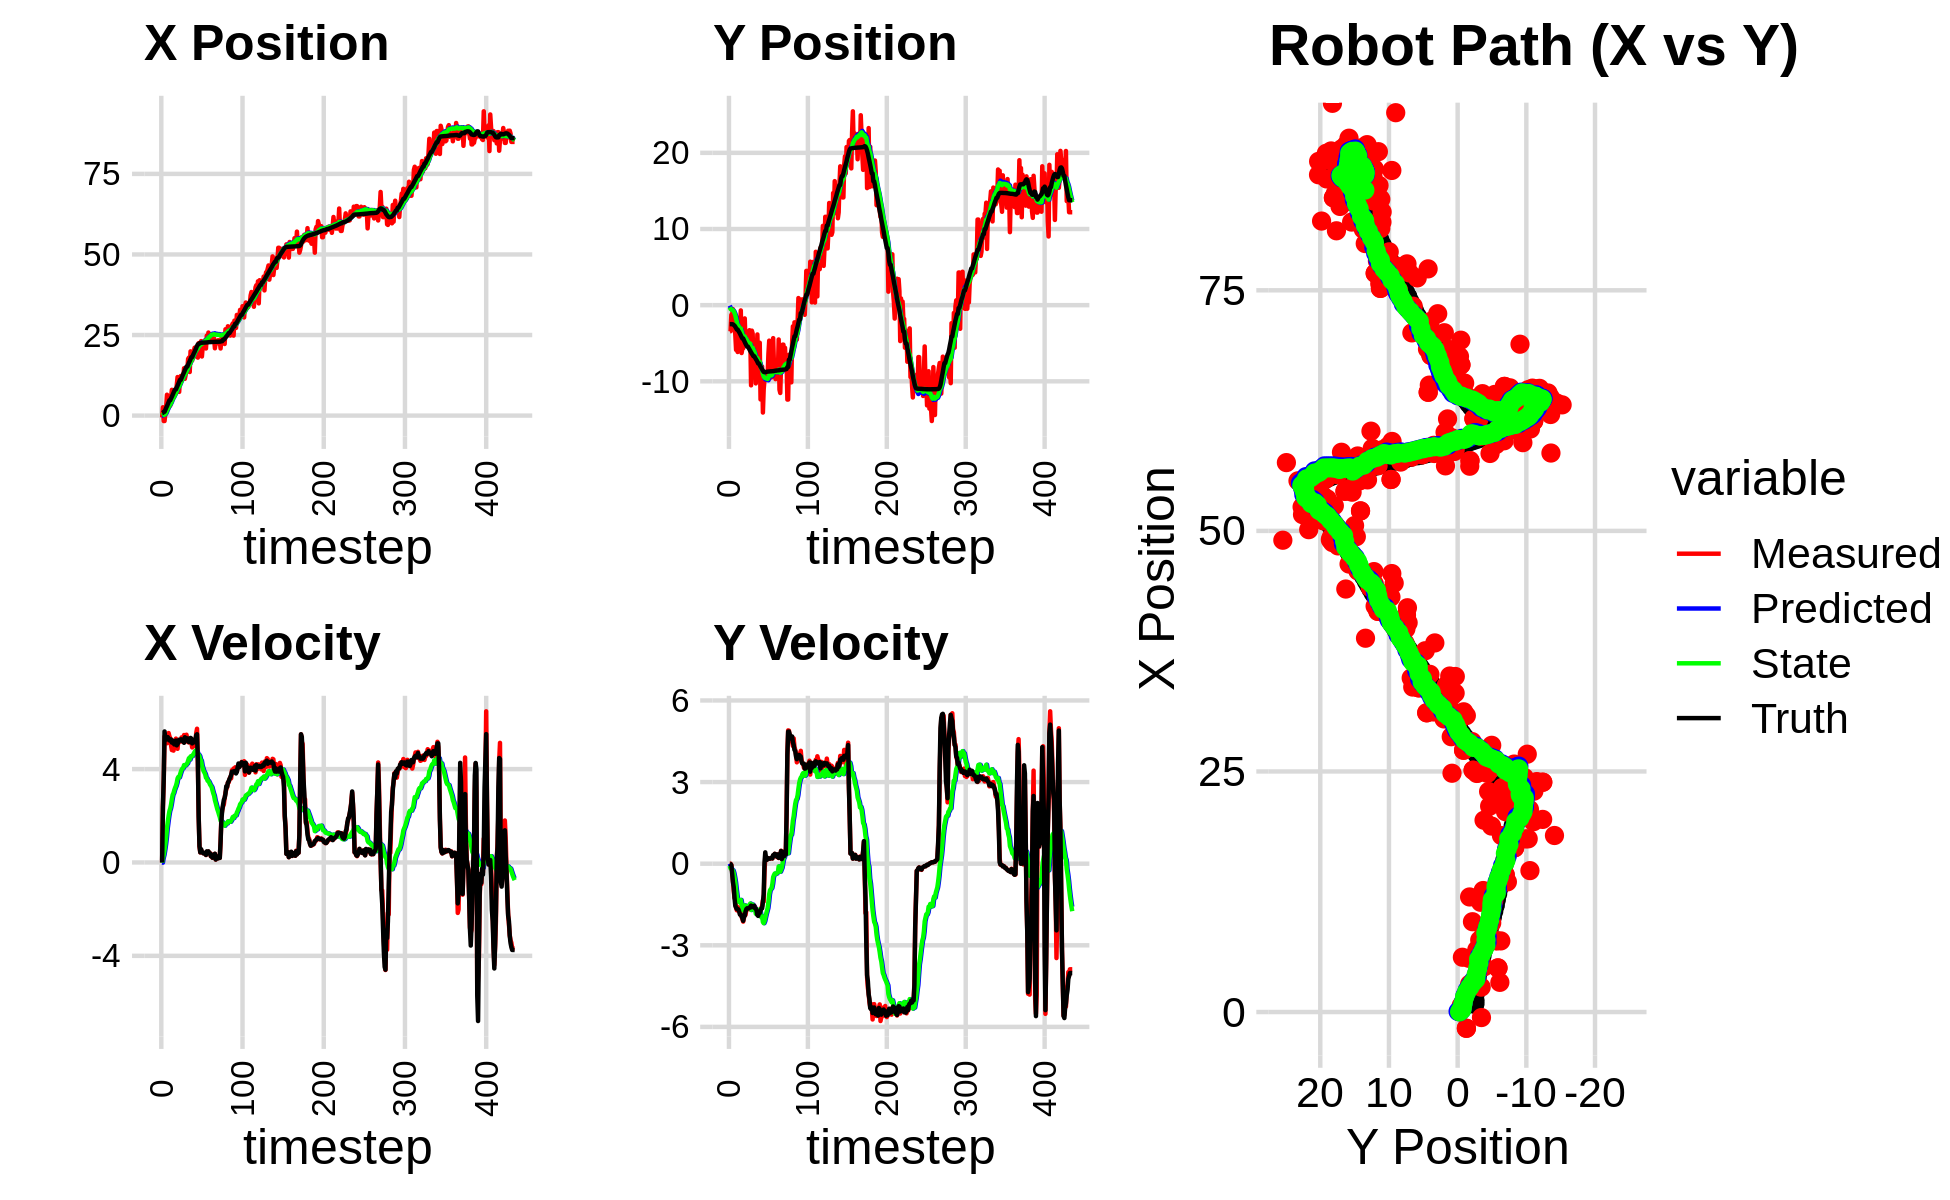

Values plotted in this chart, from the file beside it:
8.896160421128821438e-01, -9.411138296851871976e-01, 0.000000000000000000e+00, 0.000000000000000000e+00, 0.000000000000000000e+00, 0.000000000000000000e+00, 0.000000000000000000e+00, 0.000000000000000000e+00, 6.282840147672698328e-02, -6.347699005399091987e-02, 0.000000000000000000e+00, 0.000000000000000000e+00, 8.064548969472034035e-01, -2.491311310603687268e+00, 0.000000000000000000e+00, 0.000000000000000000e+00, 0.000000000000000000e+00, -4.787279758602380753e-04
-5.724929566331486974e-01, -3.466307938182581427e+00, 0.000000000000000000e+00, -0.000000000000000000e+00, 6.282840147672698328e-02, -6.347699005399091987e-02, 0.000000000000000000e+00, 0.000000000000000000e+00, 2.114248142396731728e-02, -2.849697593198721735e-01, -7.542784465006375713e-03, -7.881592128764319805e-02, 8.064548969472034035e-01, -2.491311310603687268e+00, 0.000000000000000000e+00, 0.000000000000000000e+00, 0.000000000000000000e+00, 3.873234163620509207e-05
2.587597728257806207e+00, -3.426589588607031445e+00, 2.378000010231198225e+00, 2.261089845368088067e-04, 2.038820297746667815e-02, -2.928513514486364988e-01, -7.542784465006375713e-03, -7.881592128764319805e-02, 2.354860668202174712e-01, -4.965780918735083205e-01, 1.894331153608360407e-01, -1.727287738212567869e-01, 8.676197529173119705e-01, -2.491360645315380928e+00, 2.399999999999999911e+00, -1.099999999999999936e-02, 2.400000095367431641e+00, -9.508367656962946057e-05
-1.687186479328161903e+00, -1.274050411987814435e+00, 3.510781708060188411e+00, -3.914361293626355404e-02, 2.544293783563010836e-01, -5.138509692556340047e-01, 1.894331153608360407e-01, -1.727287738212567869e-01, 2.193246494359144816e-01, -5.592134750770137996e-01, 3.286243061614968486e-01, -1.884730028271668079e-01, 1.199334382934408527e+00, -2.495373544351807915e+00, 3.600000000000000089e+00, -5.700000000000000205e-02, 3.599999904632568359e+00, 1.114908140152692795e-02
-1.687186479328161903e+00, -1.274050411987814435e+00, 5.398837697149654780e+00, -2.781887931568641226e-01, 2.521870800520641387e-01, -5.780607753597304388e-01, 3.286243061614968486e-01, -1.884730028271668079e-01, 2.859607992796479037e-01, -6.304931654467262891e-01, 5.432441517025846656e-01, -2.255582752779967670e-01, 1.199334382934408527e+00, -2.495373544351807915e+00, 5.613000000000000433e+00, -3.469999999999999751e-01, 5.624000072479248047e+00, 5.148200318217277527e-02
6.713820695308705400e-01, -5.249830043687334635e-01, 5.179202055510579328e+00, -6.013854131878808573e-01, 3.402852144499063924e-01, -6.530489929745260103e-01, 5.432441517025846656e-01, -2.255582752779967670e-01, 5.262845558957066627e-01, -6.625694543187399255e-01, 7.913594294597305900e-01, -2.501872497672630313e-01, 1.795228242628926552e+00, -2.524926498904814576e+00, 5.288999999999999702e+00, -6.710000000000000409e-01, 5.330999851226806641e+00, 1.155977845191955566e-01
2.894332140719065638e+00, -1.743332715219090723e+00, 5.159953096262507088e+00, -9.681859554708289739e-01, 6.054204988416796995e-01, -6.875881792954662286e-01, 7.913594294597305900e-01, -2.501872497672630313e-01, 9.285641607298524836e-01, -7.995274397418672407e-01, 1.085149955064245386e+00, -3.508835042778601920e-01, 2.418435335367684402e+00, -2.593545825246208025e+00, 5.261999999999999567e+00, -8.549999999999999822e-01, 5.330999851226806641e+00, 1.854780167341232300e-01
6.473943233967717426e+00, -2.797403589365707877e+00, 5.108124957796918331e+00, -1.263211897799203065e+00, 1.037079156236277111e+00, -8.346157901696532599e-01, 1.085149955064245386e+00, -3.508835042778601920e-01, 1.579912660835600002e+00, -1.023868786069025649e+00, 1.473319087498470292e+00, -5.035761396911161425e-01, 2.922307252772143649e+00, -2.681856185913773505e+00, 5.288000000000000256e+00, -1.249000000000000110e+00, 5.433000087738037109e+00, 2.424308210611343384e-01
4.703850507714427032e+00, -3.855226919267867647e+00, 5.192580738609140489e+00, -1.284097359302465380e+00, 1.727244569585447032e+00, -1.074226400038137186e+00, 1.473319087498470292e+00, -5.035761396911161425e-01, 2.092059407661247761e+00, -1.318875878407282043e+00, 1.749813768451135010e+00, -6.824580601337013608e-01, 3.534608126166414621e+00, -2.829411432702464868e+00, 5.368999999999999773e+00, -1.546999999999999931e+00, 5.587999820709228516e+00, 2.424308210611343384e-01
4.585465073469907615e+00, -5.872165188703272420e+00, 5.543491190715714723e+00, -1.629413393774812535e+00, 2.267040784506361373e+00, -1.387121684420652201e+00, 1.749813768451135010e+00, -6.824580601337013608e-01, 2.592433553913294997e+00, -1.768837935975998032e+00, 1.997418979506128789e+00, -9.481415376175543752e-01, 4.148926973723622957e+00, -3.007685885924197500e+00, 5.306000000000000050e+00, -1.610999999999999988e+00, 5.545000076293945312e+00, 2.858812212944030762e-01
4.585465073469907615e+00, -5.872165188703272420e+00, 5.402228694988164825e+00, -1.715270134749683040e+00, 2.792175451863907920e+00, -1.863652089737753537e+00, 1.997418979506128789e+00, -9.481415376175543752e-01, 3.065835945585059452e+00, -2.202804414670351374e+00, 2.202096655456504681e+00, -1.178474722692477217e+00, 4.752446412788412289e+00, -3.197734520676944747e+00, 5.230000000000000426e+00, -1.669000000000000039e+00, 5.489999771118164062e+00, 3.074440360069274902e-01
3.085032105456096296e+00, -6.147798703019112132e+00, 5.322525536707313876e+00, -1.688721157139970508e+00, 3.286045611130710142e+00, -2.320651886939598896e+00, 2.202096655456504681e+00, -1.178474722692477217e+00, 3.400247445604419383e+00, -2.634789111317904720e+00, 2.311810201829592515e+00, -1.383683398500450190e+00, 4.752446412788412289e+00, -3.197734520676944747e+00, 5.224999999999999645e+00, -1.661999999999999922e+00, 5.482999801635742188e+00, 3.072319924831390381e-01
5.580038875753488448e+00, -1.657877311937911546e+00, 5.011413297146279255e+00, -1.604487970785287265e+00, 3.631428465787378546e+00, -2.773157451167949539e+00, 2.311810201829592515e+00, -1.383683398500450190e+00, 3.889711195070393757e+00, -2.699565887265556796e+00, 2.484869635564883161e+00, -1.344437133323897582e+00, 5.352677583433330888e+00, -3.388596282060168718e+00, 5.272000000000000242e+00, -1.687999999999999945e+00, 5.534999847412109375e+00, 3.098542094230651855e-01
7.996342420422948294e+00, -3.756074697657242112e+00, 4.815060028190655039e+00, -1.653323543831278553e+00, 4.138198158626882339e+00, -2.834009600597946488e+00, 2.484869635564883161e+00, -1.344437133323897582e+00, 4.526161401476489488e+00, -2.919267203389378729e+00, 2.714328390272338076e+00, -1.402819339772732432e+00, 5.857274293830218248e+00, -3.550635859873485067e+00, 5.134000000000000341e+00, -1.764999999999999902e+00, 5.428999900817871094e+00, 3.307518064975738525e-01
7.483865857542594036e+00, -3.216109857443900211e+00, 5.188464633603302900e+00, -1.863599708099973329e+00, 4.797594240503723739e+00, -3.059549137366651905e+00, 2.714328390272338076e+00, -1.402819339772732432e+00, 5.102602205123111467e+00, -3.093896725636993139e+00, 2.898982876734041092e+00, -1.433514580998975996e+00, 6.451226473278022233e+00, -3.753420279242011492e+00, 5.216999999999999638e+00, -1.872999999999999998e+00, 5.543000221252441406e+00, 3.448306620121002197e-01
5.693992138139496895e+00, -6.914995173700475561e-01, 4.791306695171978269e+00, -1.720947985404085001e+00, 5.392500492796515665e+00, -3.237248183736890716e+00, 2.898982876734041092e+00, -1.433514580998975996e+00, 5.491648471768451500e+00, -3.056683349107171210e+00, 2.970510247418620686e+00, -1.332799820842862193e+00, 7.047623872661952227e+00, -3.966922329249946699e+00, 5.125000000000000000e+00, -1.874000000000000110e+00, 5.456999778747558594e+00, 3.448306620121002197e-01
7.392012611347717588e+00, -6.283127829967044775e+00, 5.221658280960673970e+00, -1.947463295328420774e+00, 5.788699496510313125e+00, -3.189963331191457474e+00, 2.970510247418620686e+00, -1.332799820842862193e+00, 6.000816684867332107e+00, -3.455959408041092473e+00, 3.099437400516813046e+00, -1.501949470667095277e+00, 7.632563829905573805e+00, -4.184375570113416209e+00, 5.057000000000000384e+00, -1.933999999999999941e+00, 5.414999961853027344e+00, 3.569799065589904785e-01
7.404416084017332977e+00, -5.672437594656193127e+00, 5.193291986667452065e+00, -2.038371727298835534e+00, 6.310760424919013900e+00, -3.606154355107801912e+00, 3.099437400516813046e+00, -1.501949470667095277e+00, 6.476733066718656673e+00, -3.789831336213732360e+00, 3.201753022951787653e+00, -1.620150853920354184e+00, 8.119315386045407479e+00, -4.373942062713647161e+00, 5.091000000000000192e+00, -2.000000000000000000e+00, 5.469999790191650391e+00, 3.740249574184417725e-01
7.404416084017332977e+00, -5.672437594656193127e+00, 5.305307673851519468e+00, -2.130211156905971848e+00, 6.796908369013835660e+00, -3.951846421605767823e+00, 3.201753022951787653e+00, -1.620150853920354184e+00, 6.925051697041396004e+00, -4.107724242977811357e+00, 3.284078572847082711e+00, -1.720868171945993952e+00, 8.119315386045407479e+00, -4.373942062713647161e+00, 5.224999999999999645e+00, -2.099000000000000199e+00, 5.631000041961669922e+00, 3.818199336528778076e-01
9.385171413769720417e+00, -2.158626601252881194e+00, 5.118504098401570168e+00, -1.996234288246621746e+00, 7.253459554326104453e+00, -4.279811060172410642e+00, 3.284078572847082711e+00, -1.720868171945993952e+00, 7.486870248091881841e+00, -4.130187116214872667e+00, 3.411838337158304313e+00, -1.639763512096685805e+00, 8.714379548809766618e+00, -4.612273738037571569e+00, 5.017000000000000348e+00, -1.953999999999999959e+00, 5.385000228881835938e+00, 3.718590736389160156e-01
1.195847749701712459e+01, -1.741762921572717282e+00, 4.869365470864166490e+00, -1.755066134177837300e+00, 7.828054081807712450e+00, -4.294163467424541025e+00, 3.411838337158304313e+00, -1.639763512096685805e+00, 8.199007138695742825e+00, -4.103921845200825480e+00, 3.598289472382902421e+00, -1.532491815905580035e+00, 9.293944597211703851e+00, -4.840311334000475973e+00, 5.070000000000000284e+00, -1.915999999999999925e+00, 5.420000076293945312e+00, 3.459363281726837158e-01
9.263751864395880276e+00, -4.960154176544460114e+00, 5.224971932832936261e+00, -1.883237425125408260e+00, 8.558836085934032667e+00, -4.257171026791383817e+00, 3.598289472382902421e+00, -1.532491815905580035e+00, 8.673501796156321220e+00, -4.327328056529954559e+00, 3.665776772450388687e+00, -1.579423981434880719e+00, 9.877986192842906021e+00, -5.055835053851318150e+00, 5.147999999999999687e+00, -1.760000000000000009e+00, 5.440000057220458984e+00, 3.459363281726837158e-01
7.354535103144153929e+00, -3.812068746548999520e+00, 5.201747008945686979e+00, -1.691959148331098284e+00, 9.040079473401359422e+00, -4.485270454673442764e+00, 3.665776772450388687e+00, -1.579423981434880719e+00, 8.968294858324329155e+00, -4.438875630699390840e+00, 3.646429175110641463e+00, -1.555043226049732219e+00, 1.047332501433631435e+01, -5.254643246858287320e+00, 5.259000000000000341e+00, -1.669999999999999929e+00, 5.518000125885009766e+00, 3.144738078117370605e-01
1.156772121785455454e+01, -5.254400954869229423e+00, 5.203541782386064796e+00, -1.643775989669323145e+00, 9.332937775835393523e+00, -4.594379953304364328e+00, 3.646429175110641463e+00, -1.555043226049732219e+00, 9.560000339778046197e+00, -4.649037582104470268e+00, 3.762288694655028909e+00, -1.587857172888931245e+00, 1.107577824627662011e+01, -5.445389315916292716e+00, 5.235000000000000320e+00, -1.639000000000000012e+00, 5.486000061035156250e+00, 3.059753775596618652e-01
1.229642844245021216e+01, -4.854193256168196413e+00, 5.179704382760020209e+00, -1.612851380843857818e+00, 9.936229209243549576e+00, -4.807823299393363392e+00, 3.762288694655028909e+00, -1.587857172888931245e+00, 1.016687392438670656e+01, -4.812521391912419233e+00, 3.877373444398883429e+00, -1.590995023606784464e+00, 1.107577824627662011e+01, -5.445389315916292716e+00, 5.275000000000000355e+00, -1.641999999999999904e+00, 5.524000167846679688e+00, 3.018633127212524414e-01
1.229642844245021216e+01, -4.854193256168196413e+00, 5.358959660028626892e+00, -1.672885413319641801e+00, 1.055461126882659428e+01, -4.971620894273097946e+00, 3.877373444398883429e+00, -1.590995023606784464e+00, 1.073977750087168026e+01, -4.966367562710473749e+00, 3.971688217948338817e+00, -1.589539953135342465e+00, 1.168011593842062545e+01, -5.634098575036261103e+00, 5.272999999999999687e+00, -1.645000000000000018e+00, 5.524000167846679688e+00, 3.025806248188018799e-01
1.191040897397406439e+01, -3.287594602071596928e+00, 5.294812472786482260e+00, -1.640064733731356972e+00, 1.113694632266651396e+01, -5.125321558024007906e+00, 3.971688217948338817e+00, -1.589539953135342465e+00, 1.124238917760213141e+01, -4.986894178726648086e+00, 4.028752984612821386e+00, -1.512105660595018941e+00, 1.228597569506042397e+01, -5.823054358901797123e+00, 5.193999999999999950e+00, -1.608000000000000096e+00, 5.436999797821044922e+00, 3.003769814968109131e-01
1.158555364647368613e+01, -4.001095816970141605e+00, 5.165145818940658273e+00, -1.582046817669432226e+00, 1.164526447606341364e+01, -5.138104744786150313e+00, 4.028752984612821386e+00, -1.512105660595018941e+00, 1.168061709174676643e+01, -5.054234159569741536e+00, 4.053180457916381485e+00, -1.465988197884669386e+00, 1.288303112966885777e+01, -6.008257672777513214e+00, 5.241999999999999993e+00, -1.612000000000000099e+00, 5.484000205993652344e+00, 2.972199320793151855e-01
1.469606053824276515e+01, -1.052586989152682406e+01, 5.459454603769836822e+00, -1.634917454032112749e+00, 1.208593513753840476e+01, -5.200832979358208874e+00, 4.053180457916381485e+00, -1.465988197884669386e+00, 1.233184467458166544e+01, -5.616079329482936089e+00, 4.171031048000046759e+00, -1.703535815244517693e+00, 1.348038601919917312e+01, -6.190877959609649039e+00, 5.126999999999999780e+00, -1.540999999999999925e+00, 5.354000091552734375e+00, 2.909662127494812012e-01
1.140459442168326198e+01, -3.346106336203211296e+00, 5.326297230116222359e+00, -1.595041435250118766e+00, 1.274894777938166968e+01, -5.786432911007388213e+00, 4.171031048000046759e+00, -1.703535815244517693e+00, 1.268751181222706848e+01, -5.594778149700054826e+00, 4.153355254895577886e+00, -1.593454001585910440e+00, 1.408276486413759265e+01, -6.371212290063074768e+00, 5.363999999999999879e+00, -1.598999999999999977e+00, 5.597000122070312500e+00, 2.909662127494812012e-01
1.262801063060542539e+01, -3.715028808897644197e+00, 5.191158253928704447e+00, -1.551322784000605859e+00, 1.310284733771662680e+01, -5.754123549858645603e+00, 4.153355254895577886e+00, -1.593454001585910440e+00, 1.310266183092016057e+01, -5.596212258248442595e+00, 4.161167505596269578e+00, -1.503705061344021043e+00, 1.458747029308919174e+01, -6.521927640914451096e+00, 5.211999999999999744e+00, -1.558000000000000052e+00, 5.440000057220458984e+00, 2.903917133808135986e-01
1.425712436482977985e+01, -6.924521522129926332e+00, 5.472861744260269390e+00, -1.628460857328438260e+00, 1.351877858147978806e+01, -5.746582764382845099e+00, 4.161167505596269578e+00, -1.503705061344021043e+00, 1.361880706892270965e+01, -5.842316654119554364e+00, 4.213837104293041591e+00, -1.559898024679923445e+00, 1.519480824494704585e+01, -6.702225492796791251e+00, 5.325999999999999623e+00, -1.568999999999999950e+00, 5.552000045776367188e+00, 2.892093956470489502e-01
1.425712436482977985e+01, -6.924521522129926332e+00, 5.275836152540794188e+00, -1.539989232727658086e+00, 1.404019077935201310e+01, -5.998306456587546798e+00, 4.213837104293041591e+00, -1.559898024679923445e+00, 1.409231983210270478e+01, -6.068245831367861776e+00, 4.243975535826459478e+00, -1.598886148048626055e+00, 1.519480824494704585e+01, -6.702225492796791251e+00, 5.310999999999999943e+00, -1.550000000000000044e+00, 5.532000064849853516e+00, 2.840043604373931885e-01
1.759225916892194874e+01, -8.136937186568458102e+00, 5.153866667286128411e+00, -1.591507132242371059e+00, 1.451671738568535019e+01, -6.228134446172724381e+00, 4.243975535826459478e+00, -1.598886148048626055e+00, 1.477747196924592821e+01, -6.373763467969566499e+00, 4.361311967240144583e+00, -1.680652952143125045e+00, 1.580499386789799665e+01, -6.881748959869857352e+00, 5.309000000000000163e+00, -1.639999999999999902e+00, 5.557000160217285156e+00, 2.995092868804931641e-01
1.799785149072979706e+01, -1.027262143877049105e+01, 5.142970273794609248e+00, -1.646164570397892879e+00, 1.521360316596994267e+01, -6.541828763183879403e+00, 4.361311967240144583e+00, -1.680652952143125045e+00, 1.544780359331998731e+01, -6.825520443987240782e+00, 4.466037863283089493e+00, -1.839505232812168600e+00, 1.641237187362830241e+01, -7.069468305221193738e+00, 5.157000000000000028e+00, -1.651999999999999913e+00, 5.414999961853027344e+00, 3.097759783267974854e-01
1.352731299426454292e+01, -7.241627922472925860e+00, 5.171525165940037638e+00, -1.757489769881974917e+00, 1.589440737964829609e+01, -7.009470967268457642e+00, 4.466037863283089493e+00, -1.839505232812168600e+00, 1.574115797534025951e+01, -7.023531597072181221e+00, 4.406686074606406045e+00, -1.845903287774851576e+00, 1.690654110896558748e+01, -7.228016183713957155e+00, 5.189000000000000057e+00, -1.723999999999999977e+00, 5.467000007629394531e+00, 3.275948464870452881e-01
1.993147468539870459e+01, -3.845424459500109915e+00, 5.204270986759419237e+00, -1.866923229553142383e+00, 1.618182658280090180e+01, -7.208121925849666489e+00, 4.406686074606406045e+00, -1.845903287774851576e+00, 1.648772101447358907e+01, -6.952027841787907114e+00, 4.540960846704387599e+00, -1.702402224831912170e+00, 1.750790333758857642e+01, -7.433657453627773748e+00, 5.336000000000000298e+00, -1.889000000000000012e+00, 5.660999774932861328e+00, 3.444299995899200439e-01
1.706725788152622414e+01, -8.295755967947998855e+00, 5.162855500389189167e+00, -1.852066291133805720e+00, 1.694181709914402845e+01, -7.122268064271098709e+00, 4.540960846704387599e+00, -1.702402224831912170e+00, 1.697163346837135123e+01, -7.218679315991666456e+00, 4.557981608443935073e+00, -1.759303433135084305e+00, 1.811972546590965649e+01, -7.653343008348285181e+00, 5.307999999999999829e+00, -1.919999999999999929e+00, 5.644999980926513672e+00, 3.444299995899200439e-01
1.706725788152622414e+01, -8.295755967947998855e+00, 4.929776460460537635e+00, -1.773252213054556936e+00, 1.742743162921574651e+01, -7.394609659305174887e+00, 4.557981608443935073e+00, -1.759303433135084305e+00, 1.741283862193362353e+01, -7.464105182902394553e+00, 4.554587612377844152e+00, -1.798590979140226143e+00, 1.811972546590965649e+01, -7.653343008348285181e+00, 5.102000000000000313e+00, -1.826999999999999957e+00, 5.420000076293945312e+00, 3.452920615673065186e-01
1.932602900271247748e+01, -4.933438108315575832e+00, 5.063995079350865680e+00, -1.774799064547725180e+00, 1.786829738317140936e+01, -7.643964280816416768e+00, 4.554587612377844152e+00, -1.798590979140226143e+00, 1.799325637558517954e+01, -7.435761996493823744e+00, 4.610377016547237083e+00, -1.681233407962969384e+00, 1.871377491927292169e+01, -7.866433903839484820e+00, 5.208999999999999631e+00, -1.816999999999999948e+00, 5.517000198364257812e+00, 3.370971083641052246e-01
2.001756656161163050e+01, -1.237641792023637066e+01, 5.053448773151913542e+00, -1.713345012172206694e+00, 1.845429407723990423e+01, -7.603885337290120283e+00, 4.610377016547237083e+00, -1.681233407962969384e+00, 1.858477141307800551e+01, -7.970013372241687044e+00, 4.667877976491379144e+00, -1.887411465847051328e+00, 1.930844044707390594e+01, -8.074184225237559076e+00, 5.158999999999999808e+00, -1.721000000000000085e+00, 5.438000202178955078e+00, 3.268819451332092285e-01
2.105534088622129119e+01, -1.045435695397155484e+01, 4.987800975545899185e+00, -1.615825098316862940e+00, 1.905155921072714165e+01, -8.158754518826391688e+00, 4.667877976491379144e+00, -1.887411465847051328e+00, 1.921056376997302806e+01, -8.321980968680463775e+00, 4.736246117234814257e+00, -1.974082074013775223e+00, 1.980158162145651701e+01, -8.240019128568089712e+00, 5.147999999999999687e+00, -1.655000000000000027e+00, 5.407000064849853516e+00, 3.132868111133575439e-01
2.115351200133186893e+01, -8.053823785192497198e+00, 5.078091673183746657e+00, -1.565752961737706839e+00, 1.968418838169650797e+01, -8.519389176081840986e+00, 4.736246117234814257e+00, -1.974082074013775223e+00, 1.980415285574829198e+01, -8.465508053835421265e+00, 4.788477535155005071e+00, -1.936345023432880730e+00, 2.039356732367646430e+01, -8.431648538065266152e+00, 5.235000000000000320e+00, -1.643000000000000016e+00, 5.486999988555908203e+00, 2.990858554840087891e-01
1.834550833688703975e+01, -1.409820918776072673e+01, 5.550649612932914145e+00, -1.352278013528049216e+00, 2.028300060926379089e+01, -8.659142556178709427e+00, 4.788477535155005071e+00, -1.936345023432880730e+00, 2.016417311419532155e+01, -9.048520867759837216e+00, 4.744733592022061686e+00, -2.144247849848066600e+00, 2.100233578685766034e+01, -8.616470144262262210e+00, 5.458999999999999631e+00, -1.413000000000000034e+00, 5.638000011444091797e+00, 2.389698922634124756e-01
1.977808308580005558e+01, -1.103613834096112178e+01, 5.729420774411623896e+00, -1.395831170001349486e+00, 2.063864647339752878e+01, -9.262945652744644320e+00, 4.744733592022061686e+00, -2.144247849848066600e+00, 2.060674046543235960e+01, -9.364870748415766499e+00, 4.738612335066375358e+00, -2.187749732302856298e+00, 2.163200497635013164e+01, -8.761684701287311583e+00, 5.493000000000000327e+00, -1.125000000000000000e+00, 5.607999801635742188e+00, 2.389698922634124756e-01
1.799133658451005147e+01, -9.849210427539583534e+00, 4.296150902795374371e+00, -3.192995088649949187e-01, 2.108060169893899882e+01, -9.583645721646051996e+00, 4.738612335066375358e+00, -2.187749732302856298e+00, 2.083787092017889364e+01, -9.520188375633409805e+00, 4.635074712808477493e+00, -2.117867844815346956e+00, 2.211910748513523473e+01, -8.799139783922443669e+00, 4.407000000000000028e+00, 2.199999999999999872e-02, 4.407999992370605469e+00, 7.418583333492279053e-02
2.249081839626523305e+01, -8.975336045573477861e+00, 2.027770000249907500e+00, 2.406513078818285911e-01, 2.130137839145974255e+01, -9.731975160114943790e+00, 4.635074712808477493e+00, -2.117867844815346956e+00, 2.130544395935196533e+01, -9.568467337634531944e+00, 4.618028010068924161e+00, -1.982830415453439965e+00, 2.211910748513523473e+01, -8.799139783922443669e+00, 1.963999999999999968e+00, 4.169999999999999818e-01, 2.007999897003173828e+00, -1.181253045797348022e-01
2.249081839626523305e+01, -8.975336045573477861e+00, 6.907382416825542659e-01, 1.885118320928916846e-01, 2.176724676035885864e+01, -9.766750379179875097e+00, 4.618028010068924161e+00, -1.982830415453439965e+00, 2.169457734747060229e+01, -9.608982320294011004e+00, 4.559839357310682573e+00, -1.854445722124093976e+00, 2.244896340420448055e+01, -8.760281847247133769e+00, 6.989999999999999547e-01, 2.119999999999999940e-01, 7.310000061988830566e-01, -2.664254307746887207e-01
2.019243264249285730e+01, -9.245637283085933689e+00, 4.290374111588704520e-01, 1.390248335450147421e-01, 2.215056128320167161e+01, -9.794426892506420401e+00, 4.559839357310682573e+00, -1.854445722124093976e+00, 2.187345695408138724e+01, -9.663171004706441636e+00, 4.415885465159544054e+00, -1.744204878795552638e+00, 2.253403973619933254e+01, -8.737718866277399243e+00, 4.329999999999999960e-01, 1.409999999999999865e-01, 4.550000131130218506e-01, -3.133624196052551270e-01
2.312083303917419741e+01, -9.184461579338904613e+00, 5.469572845964572050e-01, 2.018086564813296180e-01, 2.231504550059734271e+01, -9.837591492585996633e+00, 4.415885465159544054e+00, -1.744204878795552638e+00, 2.225057167805681146e+01, -9.700495570409874091e+00, 4.361552136067031959e+00, -1.631554032044696179e+00, 2.256196999595599806e+01, -8.728524014759900140e+00, 5.679999999999999494e-01, 2.099999999999999922e-01, 6.060000061988830566e-01, -3.534701466560363770e-01
1.833803486842355213e+01, -6.382031009953040623e+00, 4.516328810157963503e-01, 1.848560146097274759e-01, 2.268672689166351475e+01, -9.863650973614344508e+00, 4.361552136067031959e+00, -1.631554032044696179e+00, 2.224066745813724566e+01, -9.516289396039880444e+00, 4.149687616473768159e+00, -1.403234183750392106e+00, 2.259952759771493547e+01, -8.714577005711424462e+00, 4.620000000000000218e-01, 1.819999999999999951e-01, 4.959999918937683105e-01, -3.885028958320617676e-01
2.139517462301241935e+01, -4.657748983265703302e+00, 4.144247103064380156e-01, 1.878221803203097839e-01, 2.265563621978462194e+01, -9.656612814414920365e+00, 4.149687616473768159e+00, -1.403234183750392106e+00, 2.244319617548159584e+01, -9.203447425317600405e+00, 4.035393901168501607e+00, -1.119645955152652306e+00, 2.262205910707671208e+01, -8.705194757342951561e+00, 4.159999999999999809e-01, 1.829999999999999960e-01, 4.539999961853027344e-01, -4.255216717720031738e-01
2.150825548194317705e+01, -7.245055482139188818e+00, 3.907432781243256881e-01, 1.770894751631704178e-01, 2.284673556559844698e+01, -9.315412020832866347e+00, 4.035393901168501607e+00, -1.119645955152652306e+00, 2.263155398323035783e+01, -9.099151825363119173e+00, 3.920654411029200315e+00, -9.744540783809936269e-01, 2.264472126963206833e+01, -8.694849298710382257e+00, 3.890000000000000124e-01, 1.880000000000000004e-01, 4.320000112056732178e-01, -4.255216717720031738e-01
2.323684877170484597e+01, -9.477531717349135576e+00, 4.029618047972431394e-01, 2.003042015178728430e-01, 2.302361942433327613e+01, -9.196597233201218913e+00, 3.920654411029200315e+00, -9.744540783809936269e-01, 2.292700659399918806e+01, -9.165422302570085833e+00, 3.855666415250675438e+00, -9.354072654108008811e-01, 2.266782307645118522e+01, -8.683242605452258900e+00, 4.109999999999999765e-01, 2.079999999999999905e-01, 4.600000083446502686e-01, -4.613087773323059082e-01
2.323684877170484597e+01, -9.477531717349135576e+00, 3.992442461867916070e-01, 2.182407932069313772e-01, 2.331257323552425476e+01, -9.258963029111166421e+00, 3.855666415250675438e+00, -9.354072654108008811e-01, 2.319667695796454865e+01, -9.223970304021827715e+00, 3.783191868518184009e+00, -8.946036385980782324e-01, 2.266782307645118522e+01, -8.683242605452258900e+00, 3.980000000000000204e-01, 2.210000000000000020e-01, 4.550000131130218506e-01, -5.002558827400207520e-01
2.081954765306089072e+01, -6.972209022530091893e+00, 3.189364450995823552e-01, 1.895271431020297548e-01, 2.357499614481636740e+01, -9.313430667881634761e+00, 3.783191868518184009e+00, -8.946036385980782324e-01, 2.326140352518697796e+01, -9.086008759429816450e+00, 3.629318918052422571e+00, -7.470408314482517298e-01, 2.269090580939709056e+01, -8.670530126230776347e+00, 3.240000000000000102e-01, 1.950000000000000067e-01, 3.779999911785125732e-01, -5.361788868904113770e-01
2.480252814283766583e+01, -4.330216215362958643e+00, 4.519806485009614239e-01, 2.881137061880164052e-01, 2.362433541699222062e+01, -9.160712842574641357e+00, 3.629318918052422571e+00, -7.470408314482517298e-01, 2.360984584031567834e+01, -8.745328991177126809e+00, 3.600585289479895756e+00, -4.948490217133832969e-01, 2.270317578308529960e+01, -8.663234994324977123e+00, 4.759999999999999787e-01, 3.140000000000000013e-01, 5.699999928474426270e-01, -5.674999356269836426e-01
2.279600060331723554e+01, -7.813245759719918304e+00, 4.257536686869444753e-01, 2.985528324487679019e-01, 2.396990436926366641e+01, -8.794813893348464973e+00, 3.600585289479895756e+00, -4.948490217133832969e-01, 2.378221913635931983e+01, -8.684283738419146914e+00, 3.500621771638655400e+00, -4.182425886025706863e-01, 2.273582673107612706e+01, -8.642265604125499934e+00, 4.129999999999999782e-01, 2.859999999999999765e-01, 5.019999742507934570e-01, -6.115534901618957520e-01
2.576817321823839535e+01, -8.229527340269081392e+00, 4.657616373626272122e-01, 3.605372122725862827e-01, 2.413228131352318684e+01, -8.726107997279404671e+00, 3.500621771638655400e+00, -4.182425886025706863e-01, 2.415609777439559736e+01, -8.653281539345245577e+00, 3.488666172367508089e+00, -3.630718029669460778e-01, 2.276509976360066290e+01, -8.621520326154698211e+00, 4.759999999999999787e-01, 3.619999999999999885e-01, 5.989999771118164062e-01, -6.587356328964233398e-01
2.437567412899931441e+01, -9.712481663498181206e+00, 4.072448930666982547e-01, 3.152405150624290053e-01, 2.450496439163234896e+01, -8.689588719641939463e+00, 3.488666172367508089e+00, -3.630718029669460778e-01, 2.439728532057214849e+01, -8.737336612944998748e+00, 3.422292456670652960e+00, -3.774376395565405828e-01, 2.279544377329459337e+01, -8.597935007026276111e+00, 3.930000000000000160e-01, 3.290000000000000147e-01, 5.130000114440917969e-01, -6.587356328964233398e-01
2.399057936656312506e+01, -9.317747221766691013e+00, 4.000467200238946863e-01, 3.399817594580235025e-01, 2.473951456623921530e+01, -8.775080376900652013e+00, 3.422292456670652960e+00, -3.774376395565405828e-01, 2.458810522752556338e+01, -8.784391568911493309e+00, 3.338360835559506246e+00, -3.695065173044760343e-01, 2.279544377329459337e+01, -8.597935007026276111e+00, 3.920000000000000151e-01, 3.430000000000000271e-01, 5.210000276565551758e-01, -7.044099569320678711e-01
... 375 more rows
